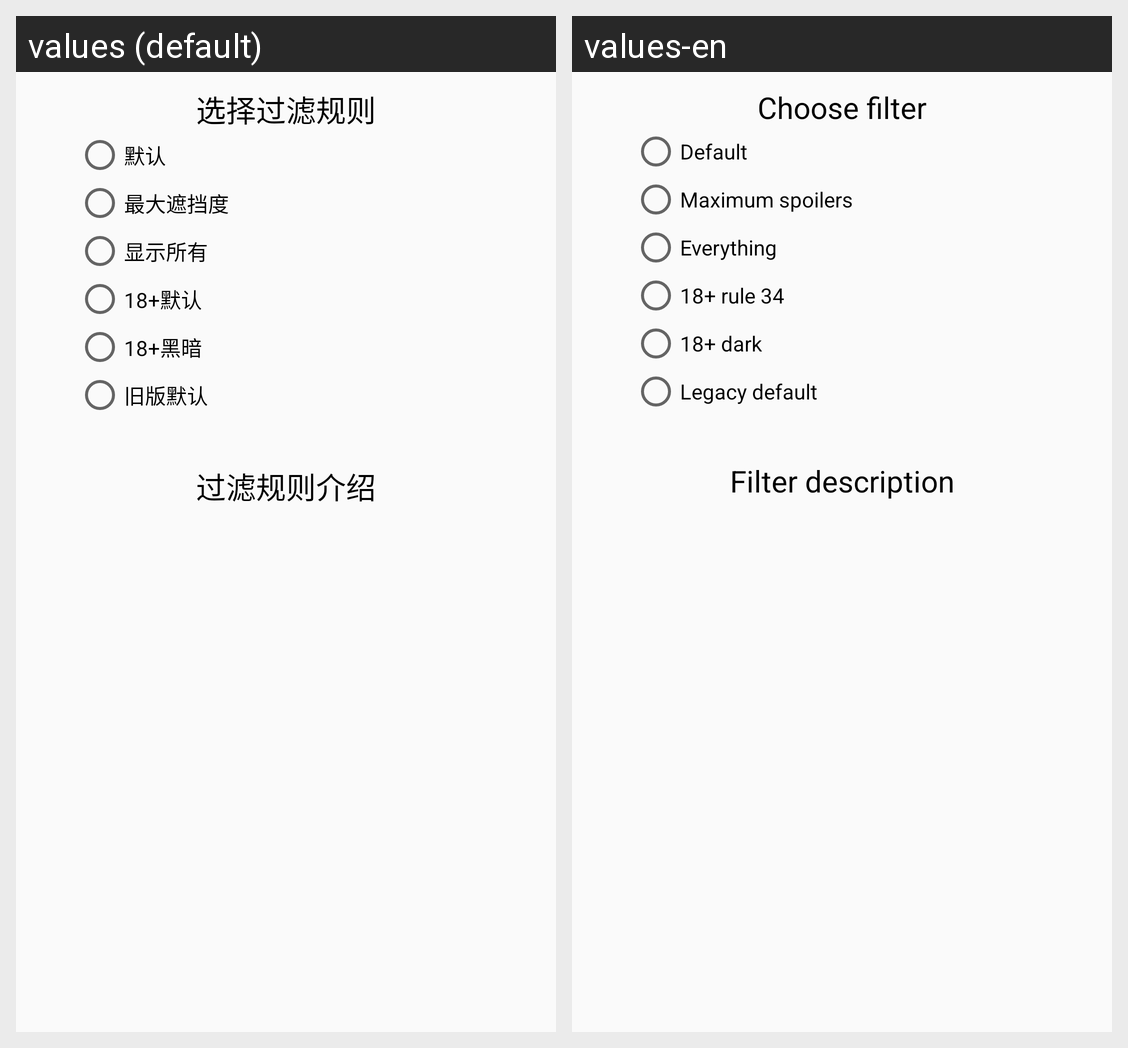

Locale-by-locale string values for the Android screen shown in this grid:
Android screen res/layout/fragment_filter_set.xml rendered under 2 locales, left to right: values (default), values-en. Device: Nexus 5 (rendered at 1080×1920; each locale shown at half size, 540×960, under a caption strip naming it); theme AppTheme.
Strings drawn on this screen, with the default value and each locale's value (text and hints the layout hard-codes, and strings that could not be matched under every locale, appear in the picture but are not listed):

str_choose_filter
  values: 选择过滤规则
  values-en: Choose filter

str_default
  values: 默认
  values-en: Default

str_maximum_spoilers
  values: 最大遮挡度
  values-en: Maximum spoilers

str_every_thing
  values: 显示所有
  values-en: Everything

str_18plus_r34
  values: 18+默认
  values-en: 18+ rule 34

str_18plus_dark
  values: 18+黑暗
  values-en: 18+ dark

str_legacy_default
  values: 旧版默认
  values-en: Legacy default

str_filter_info
  values: 过滤规则介绍
  values-en: Filter description
